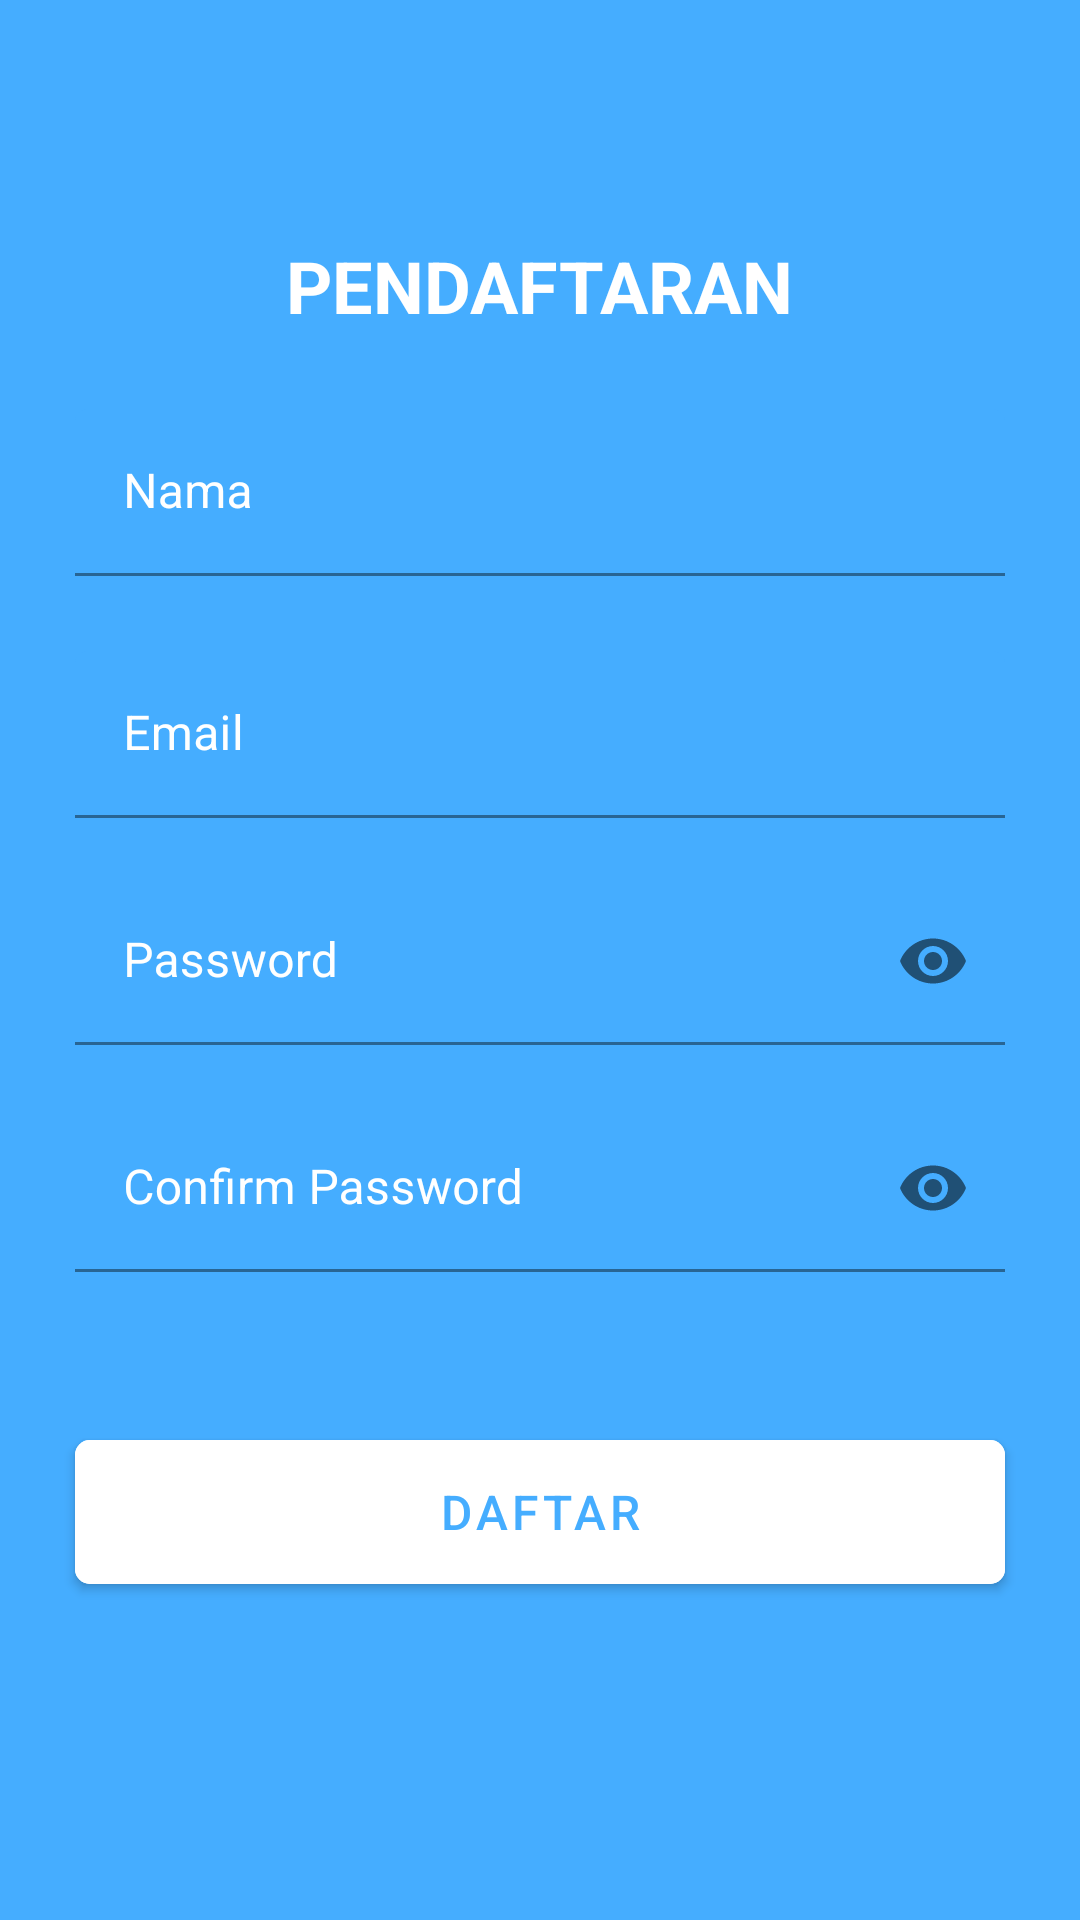

Reconstruct the res/layout file that produces this screen, plus the resources it refers to.
<!-- AndroidManifest.xml: application theme AppTheme -->
<!-- res/layout/activity_register.xml -->
<?xml version="1.0" encoding="utf-8"?>
<androidx.constraintlayout.widget.ConstraintLayout xmlns:android="http://schemas.android.com/apk/res/android"
    xmlns:app="http://schemas.android.com/apk/res-auto"
    xmlns:tools="http://schemas.android.com/tools"
    android:layout_width="match_parent"
    android:layout_height="match_parent"
    android:background="@color/colorPrimary"
    tools:context=".RegisterActivity">

    <LinearLayout
        android:layout_width="match_parent"
        android:layout_height="wrap_content"
        android:layout_alignParentBottom="true"
        android:orientation="vertical"
        app:layout_constraintBottom_toBottomOf="parent"
        app:layout_constraintEnd_toEndOf="parent"
        app:layout_constraintStart_toStartOf="parent"
        app:layout_constraintTop_toTopOf="parent">

        <TextView
            android:id="@+id/textView"
            android:layout_width="wrap_content"
            android:layout_height="wrap_content"
            android:layout_gravity="center_horizontal"
            android:text="PENDAFTARAN"
            android:textStyle="bold"
            android:textColor="@color/white"
            android:textSize="24sp" />

        <com.google.android.material.textfield.TextInputLayout
            android:id="@+id/textInputNama"
            android:layout_width="match_parent"
            android:layout_height="wrap_content"
            android:layout_marginStart="25dp"
            android:layout_marginTop="25dp"
            android:layout_marginEnd="25dp"
            android:textColorHint="@color/white">

            <com.google.android.material.textfield.TextInputEditText
                android:id="@+id/editTextNama"
                android:layout_width="match_parent"
                android:layout_height="wrap_content"
                android:backgroundTint="@color/colorPrimary"
                android:hint="Nama"
                android:inputType="textEmailAddress"
                android:maxLines="1"
                android:textSize="16sp" />

        </com.google.android.material.textfield.TextInputLayout>

        <com.google.android.material.textfield.TextInputLayout
            android:id="@+id/textInputEmail"

            android:layout_width="match_parent"
            android:layout_height="wrap_content"
            android:layout_marginStart="25dp"
            android:layout_marginTop="25dp"
            android:layout_marginEnd="25dp"
            android:textColorHint="@color/white">

            <com.google.android.material.textfield.TextInputEditText
                android:id="@+id/editTextEmail"
                android:layout_width="match_parent"
                android:layout_height="wrap_content"
                android:backgroundTint="@color/colorPrimary"
                android:hint="Email"
                android:inputType="textEmailAddress"
                android:maxLines="1"
                android:textSize="16sp" />

        </com.google.android.material.textfield.TextInputLayout>


        <com.google.android.material.textfield.TextInputLayout
            android:id="@+id/textInputPass"
            android:layout_width="match_parent"
            android:layout_height="wrap_content"
            android:layout_marginStart="25dp"
            android:layout_marginTop="20dp"
            android:layout_marginEnd="25dp"
            android:textColorHint="@color/white"
            app:hintTextAppearance="@style/MyHintStyle"
            app:passwordToggleEnabled="true">


            <com.google.android.material.textfield.TextInputEditText
                android:id="@+id/editTextPass"
                android:layout_width="match_parent"
                android:layout_height="wrap_content"
                android:background="@color/colorPrimary"
                android:hint="Password"
                android:inputType="textPassword"
                android:maxLines="1"
                android:textColor="@color/white"
                android:textSize="16sp"
                app:endIconMode="password_toggle" />

        </com.google.android.material.textfield.TextInputLayout>

        <com.google.android.material.textfield.TextInputLayout
            android:id="@+id/textInputConfirmPass"
            android:layout_width="match_parent"
            android:layout_height="wrap_content"
            android:layout_marginStart="25dp"
            android:layout_marginTop="20dp"
            android:layout_marginEnd="25dp"
            android:textColorHint="@color/white"
            app:hintTextAppearance="@style/MyHintStyle"
            app:passwordToggleEnabled="true">


            <com.google.android.material.textfield.TextInputEditText
                android:id="@+id/editTextConfirmPass"
                android:layout_width="match_parent"
                android:layout_height="wrap_content"
                android:background="@color/colorPrimary"
                android:hint="Confirm Password"
                android:inputType="textPassword"
                android:maxLines="1"
                android:textColor="@color/white"
                android:textSize="16sp"
                app:endIconMode="password_toggle" />

        </com.google.android.material.textfield.TextInputLayout>

        <com.google.android.material.button.MaterialButton
            android:id="@+id/button_register"
            android:layout_width="match_parent"
            android:layout_height="60dp"
            android:layout_marginStart="25dp"
            android:layout_marginTop="50dp"
            android:layout_marginEnd="25dp"
            android:backgroundTint="@color/white"
            android:text="DAFTAR"
            android:textColor="@color/colorPrimary"
            android:textSize="16sp"
            app:cornerRadius="5dp" />

        <View
            android:layout_width="match_parent"
            android:layout_height="2dp"
            android:layout_marginStart="180dp"
            android:layout_marginTop="25dp"
            android:layout_marginEnd="180dp"
            android:background="@color/black" />


    </LinearLayout>
</androidx.constraintlayout.widget.ConstraintLayout>
<!-- resources referenced by this layout -->
<resources>
  <color name="black">#2B2B2B</color>
  <color name="colorPrimary">#45ADFF</color>
  <color name="white">#FFFFFF</color>
  <style name="MyHintStyle" parent="@android:style/TextAppearance">
          <item name="android:textColor">@color/black</item>
      </style>
  <style name="AppTheme" parent="Theme.MaterialComponents.Light.NoActionBar">
          
          <item name="colorPrimary">@color/white</item>
          <item name="colorPrimaryDark">@color/white</item>
          <item name="colorAccent">@color/colorAccent</item>
  
          <item name="colorControlNormal">#c5c5c5</item>
          <item name="colorControlActivated">@color/white</item>
          <item name="colorControlHighlight">@color/white</item>
      </style>
  <color name="colorAccent">#03DAC5</color>
</resources>
